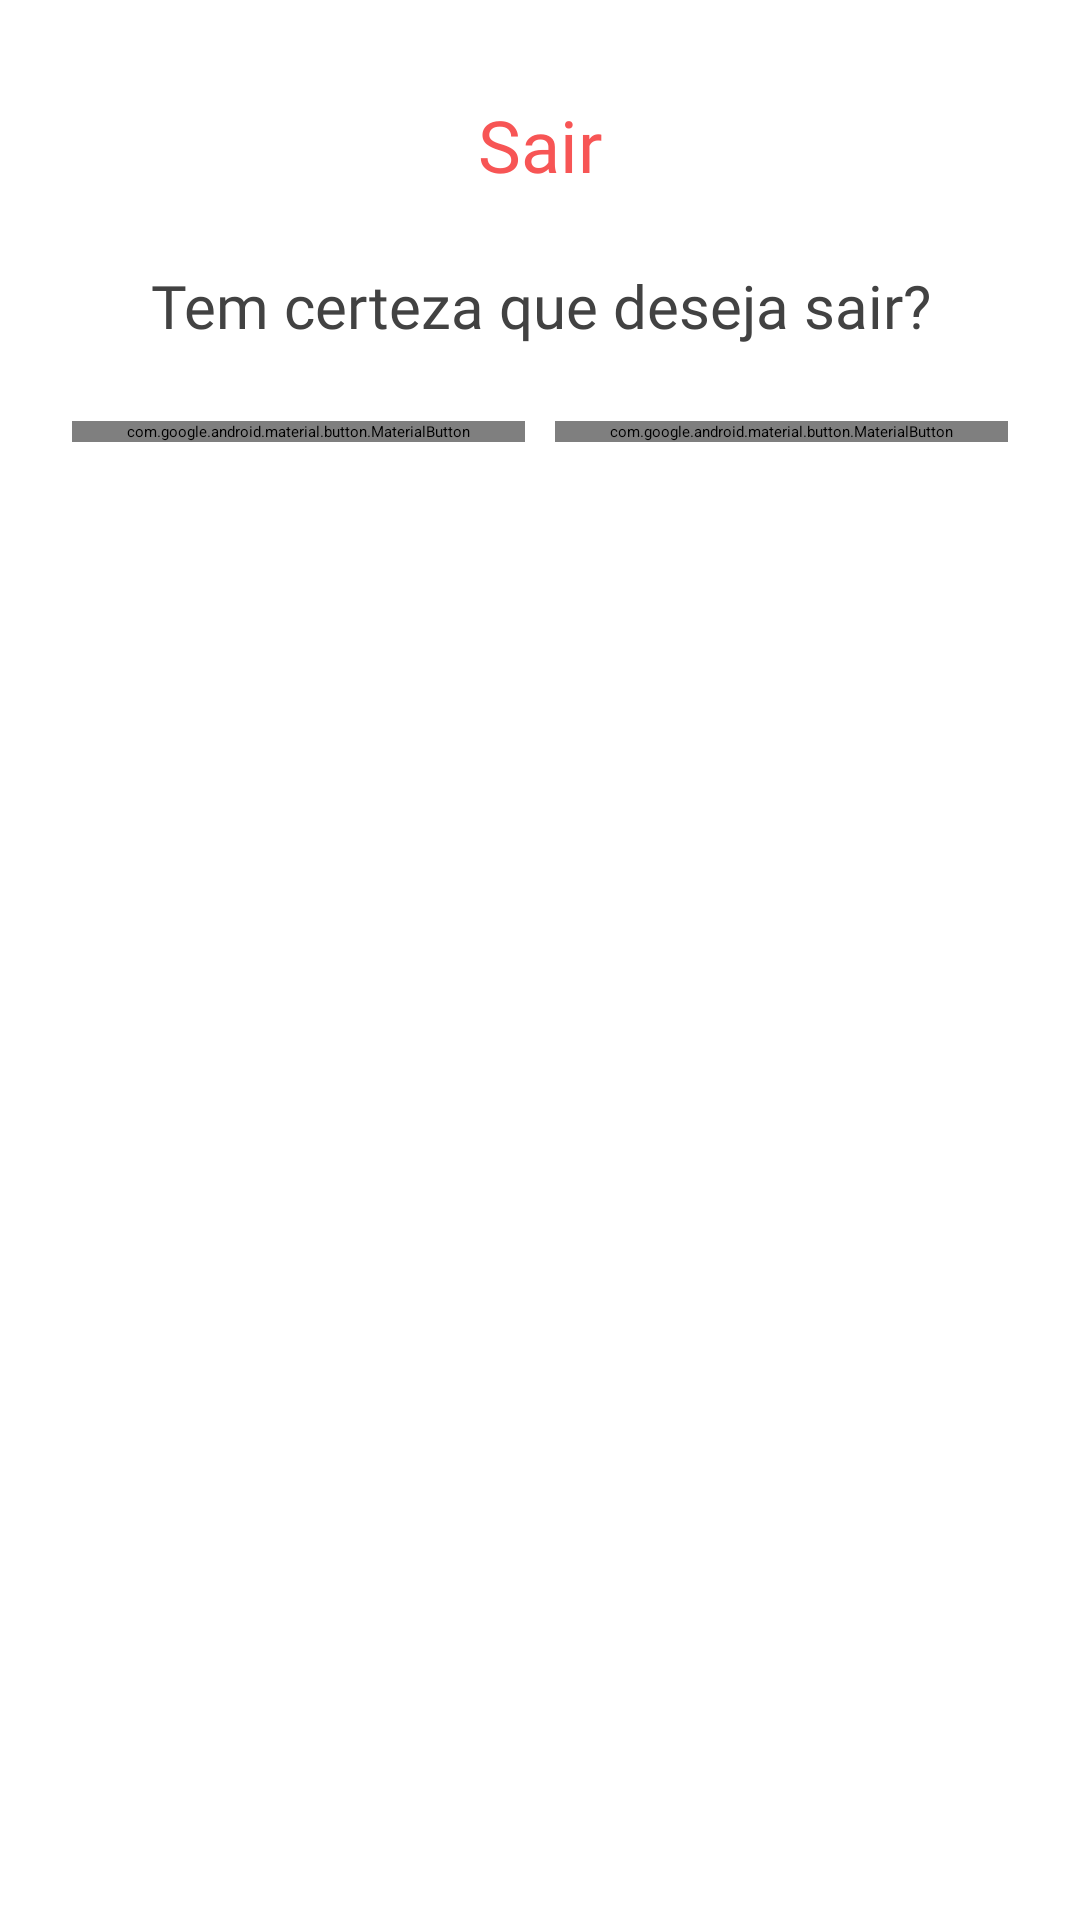

Android layout source for this screen:
<!-- AndroidManifest.xml: application theme Theme.App.Starting -->
<!-- res/layout/bottom_sheet_logout.xml -->
<?xml version="1.0" encoding="utf-8"?>
<androidx.constraintlayout.widget.ConstraintLayout xmlns:android="http://schemas.android.com/apk/res/android"
    xmlns:app="http://schemas.android.com/apk/res-auto"
    xmlns:tools="http://schemas.android.com/tools"
    android:layout_width="match_parent"
    android:layout_height="wrap_content"
    android:background="@drawable/bg_bottom_sheet"
    android:paddingTop="8dp"
    android:paddingHorizontal="24dp"
    android:paddingBottom="24dp">


    <ImageView
        android:id="@+id/imageView4"
        android:layout_width="wrap_content"
        android:layout_height="wrap_content"
        android:src="@drawable/ic_heade_bottom_sheet"
        app:layout_constraintEnd_toEndOf="parent"
        app:layout_constraintHorizontal_bias="0.498"
        app:layout_constraintStart_toStartOf="parent"
        app:layout_constraintTop_toTopOf="parent"
        tools:ignore="ContentDescription" />


    <TextView
        android:id="@+id/textView2"
        android:layout_width="match_parent"
        android:layout_height="wrap_content"
        android:layout_marginVertical="24dp"
        android:fontFamily="@font/urbanist_700"
        android:text="@string/text_title_bottom_sheet_sheet_logout"
        android:textAlignment="center"
        android:textColor="#F75555"
        android:textSize="24sp"
        app:layout_constraintEnd_toEndOf="parent"
        app:layout_constraintHorizontal_bias="0.0"
        app:layout_constraintStart_toStartOf="parent"
        app:layout_constraintTop_toTopOf="parent" />




    <TextView
        android:id="@+id/textView4"
        android:layout_width="match_parent"
        android:layout_height="wrap_content"
        android:layout_marginTop="24dp"
        android:fontFamily="@font/urbanist_700"
        android:text="@string/text_message_bottom_sheet_logout"
        android:textAlignment="center"
        android:textColor="#424242"
        android:textSize="20sp"
        app:layout_constraintTop_toBottomOf="@+id/textView2"
        tools:layout_editor_absoluteX="24dp" />


    <LinearLayout
        android:id="@+id/linearLayout10"
        android:layout_width="match_parent"
        android:layout_height="wrap_content"
        app:layout_constraintEnd_toEndOf="parent"
        app:layout_constraintStart_toStartOf="parent"
        app:layout_constraintTop_toBottomOf="@+id/textView4">

        <com.google.android.material.button.MaterialButton
            android:id="@+id/btn_cancel"
            style="@style/ThemeSecondButton"
            android:layout_width="wrap_content"
            android:layout_height="wrap_content"
            android:layout_marginTop="25dp"
            android:layout_marginEnd="5dp"
            android:layout_weight="1"
            android:text="@string/text_cancel_movie_bottom_sheet"
            app:backgroundTint="#FCE7E9"
            app:layout_constraintStart_toStartOf="parent"
            app:layout_constraintTop_toBottomOf="@+id/constraintLayout2" />

        <com.google.android.material.button.MaterialButton
            android:id="@+id/btn_logout"
            style="@style/ThemePrimaryButton"
            android:layout_width="wrap_content"
            android:layout_height="wrap_content"
            android:layout_marginStart="5dp"
            android:layout_marginTop="25dp"
            android:layout_weight="1"
            android:text="@string/text_confirm_bottom_sheet_logout"
            app:layout_constraintEnd_toEndOf="parent"
            app:layout_constraintTop_toBottomOf="@+id/constraintLayout2" />

    </LinearLayout>


</androidx.constraintlayout.widget.ConstraintLayout>
<!-- resources referenced by this layout -->
<resources>
  <string name="text_cancel_movie_bottom_sheet">Cancelar</string>
  <string name="text_confirm_bottom_sheet_logout">Sim, sair</string>
  <string name="text_message_bottom_sheet_logout">Tem certeza que deseja sair?</string>
  <string name="text_title_bottom_sheet_sheet_logout">Sair</string>
  <style name="ThemePrimaryButton">
          <item name="backgroundTint">@null</item>
          <item name="android:textColor">@color/white</item>
          <item name="android:background">@drawable/custom_bg_btn</item>
          <item name="android:textAllCaps">false</item>
          <item name="android:fontFamily">@font/urbanist_700</item>
          <item name="android:stateListAnimator">@null</item>
      </style>
  <style name="ThemeSecondButton">
          <item name="backgroundTint">@null</item>
          <item name="android:textColor">@color/color_default</item>
          <item name="android:background">@drawable/custom_bg_btn</item>
          <item name="android:textAllCaps">false</item>
          <item name="android:fontFamily">@font/urbanist_700</item>
          <item name="android:stateListAnimator">@null</item>
      </style>
  <color name="white">#FFFFFFFF</color>
  <!-- drawable custom_bg_btn (drawable) -->
  <?xml version="1.0" encoding="utf-8"?>
  <shape xmlns:android="http://schemas.android.com/apk/res/android"
      android:shape="rectangle">
  
      <solid android:color="@color/color_default"/>
      <corners android:radius="35dp"/>
  
  </shape>
  <color name="color_default">#E21221</color>
</resources>
